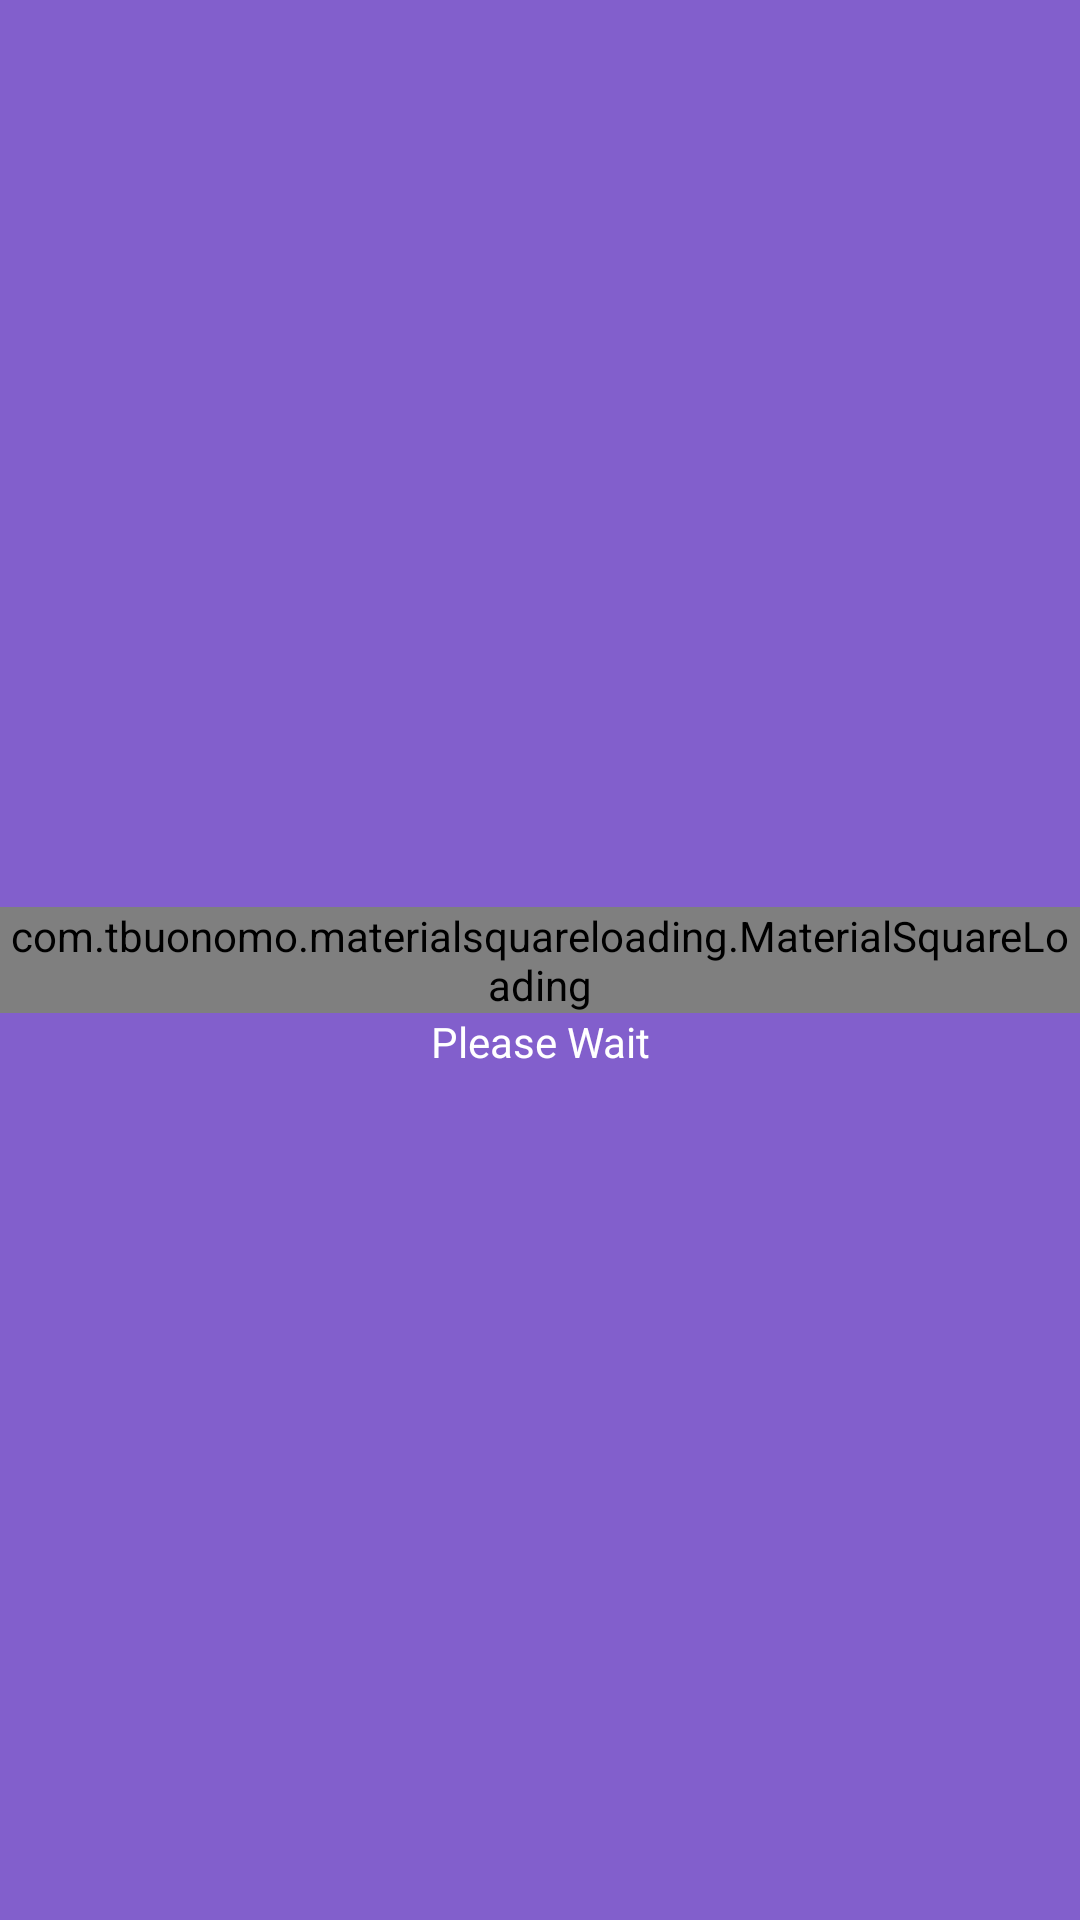

Android layout source for this screen:
<!-- AndroidManifest.xml: application theme AppTheme -->
<!-- res/layout/activity_verify_version.xml -->
<?xml version="1.0" encoding="utf-8"?>
<androidx.constraintlayout.widget.ConstraintLayout
    xmlns:android="http://schemas.android.com/apk/res/android"
    xmlns:app="http://schemas.android.com/apk/res-auto"
    android:background="@color/colorPrimaryDark"
    android:layout_width="match_parent"
    android:layout_height="match_parent">

    <com.tbuonomo.materialsquareloading.MaterialSquareLoading
        android:id="@+id/material_square_loading_view"
        android:layout_width="match_parent"
        android:layout_height="wrap_content"
        app:layout_constraintTop_toTopOf="parent"
        app:layout_constraintBottom_toBottomOf="parent"
        app:innerColor="@color/colorAccent"
        app:outerColor="@color/colorPrimary"
        app:rotationOuterDuration="9850"
        app:rotationInnerDuration="6423"
        app:innerRadius="8dp"
        app:outerRadius="8dp" />
    <TextView
        android:id="@+id/textLoading"
        android:layout_width="match_parent"
        android:layout_height="wrap_content"
        app:layout_constraintTop_toBottomOf="@+id/material_square_loading_view"
        android:textColor="@android:color/white"
        android:text="Please Wait"
        android:textAlignment="center"/>

</androidx.constraintlayout.widget.ConstraintLayout>
<!-- resources referenced by this layout -->
<resources>
  <color name="colorAccent">#FEC345</color>
  <color name="colorPrimary">#9877DF</color>
  <color name="colorPrimaryDark">#825FCC</color>
  <style name="AppTheme" parent="Theme.MaterialComponents.Light.NoActionBar">
          
          <item name="colorPrimary">@color/colorPrimary</item>
          <item name="colorPrimaryDark">@color/colorPrimaryDark</item>
          <item name="colorAccent">@color/colorAccent</item>
      </style>
</resources>
